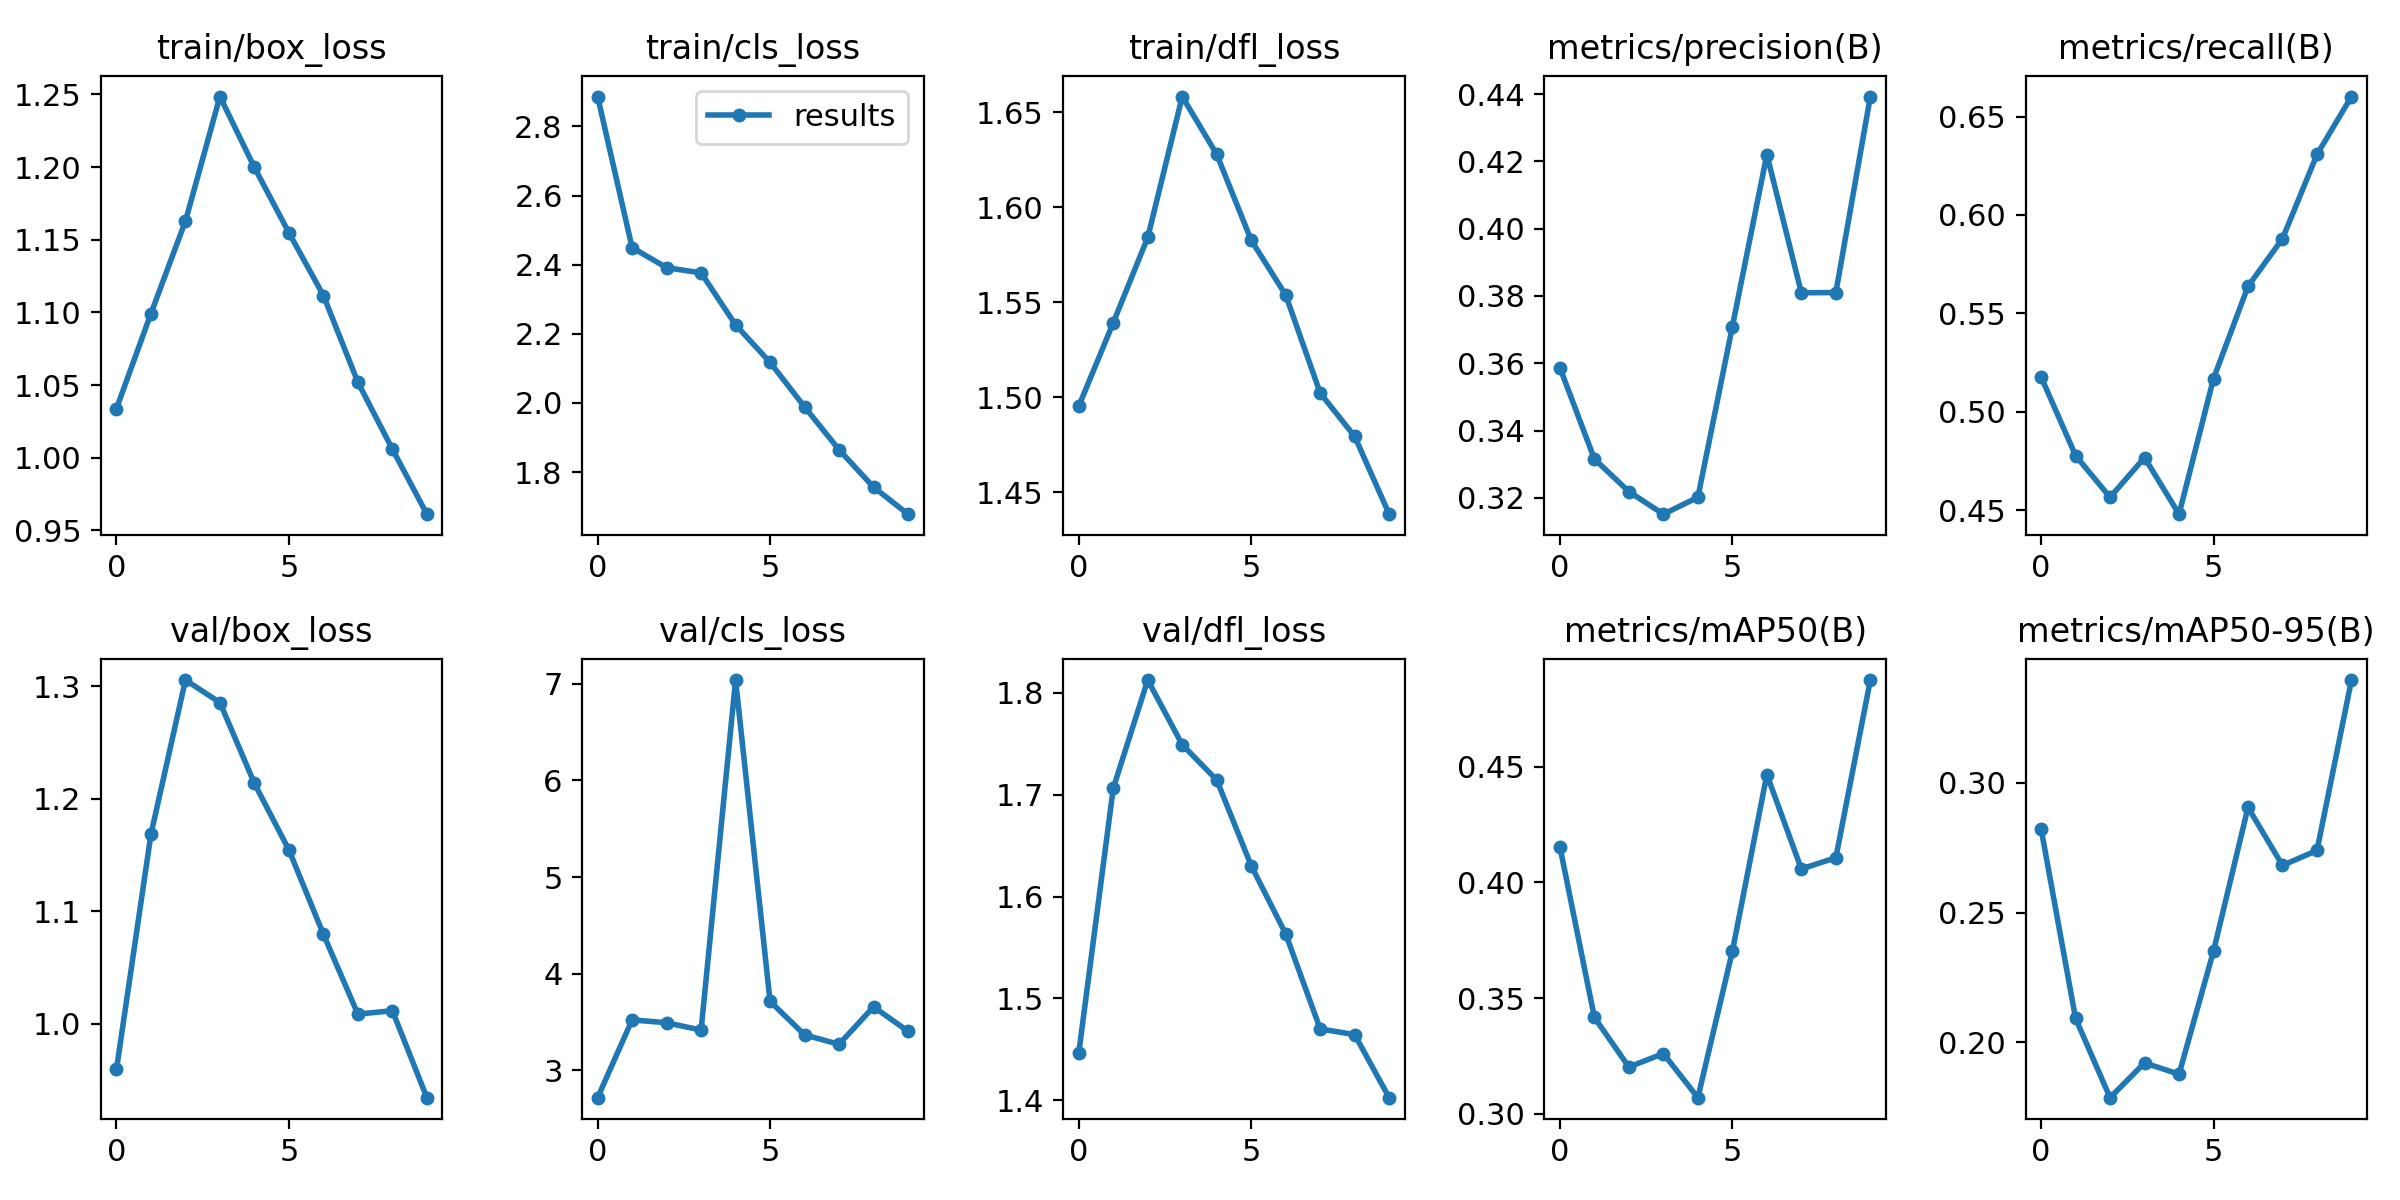

Values plotted in this chart, from the file beside it:
epoch, train/box_loss, train/cls_loss, train/dfl_loss, metrics/precision(B), metrics/recall(B), metrics/mAP50(B), metrics/mAP50-95(B), val/box_loss, val/cls_loss, val/dfl_loss, lr/pg0, lr/pg1, lr/pg2
0, 1.034, 2.887, 1.495, 0.3587, 0.5178, 0.4154, 0.2823, 0.9597, 2.716, 1.446, 0.07001, 0.003332, 0.003332
1, 1.099, 2.45, 1.539, 0.3315, 0.4778, 0.3416, 0.2093, 1.169, 3.521, 1.706, 0.03935, 0.006006, 0.006006
2, 1.163, 2.391, 1.584, 0.3218, 0.4566, 0.3202, 0.1787, 1.306, 3.492, 1.813, 0.008028, 0.008019, 0.008019
3, 1.248, 2.376, 1.658, 0.3151, 0.4768, 0.326, 0.1921, 1.286, 3.416, 1.749, 0.00703, 0.00703, 0.00703
4, 1.2, 2.226, 1.628, 0.3201, 0.448, 0.307, 0.1878, 1.214, 7.04, 1.715, 0.00703, 0.00703, 0.00703
5, 1.155, 2.117, 1.583, 0.3709, 0.5169, 0.3702, 0.2352, 1.155, 3.713, 1.63, 0.00604, 0.00604, 0.00604
6, 1.112, 1.989, 1.554, 0.4221, 0.5637, 0.4466, 0.2905, 1.08, 3.366, 1.563, 0.00505, 0.00505, 0.00505
7, 1.052, 1.865, 1.502, 0.381, 0.5879, 0.4058, 0.2681, 1.009, 3.268, 1.47, 0.00406, 0.00406, 0.00406
8, 1.006, 1.756, 1.479, 0.381, 0.6307, 0.4107, 0.2739, 1.012, 3.656, 1.464, 0.00307, 0.00307, 0.00307
9, 0.9611, 1.678, 1.438, 0.4393, 0.6601, 0.4875, 0.3395, 0.9345, 3.404, 1.403, 0.00208, 0.00208, 0.00208
